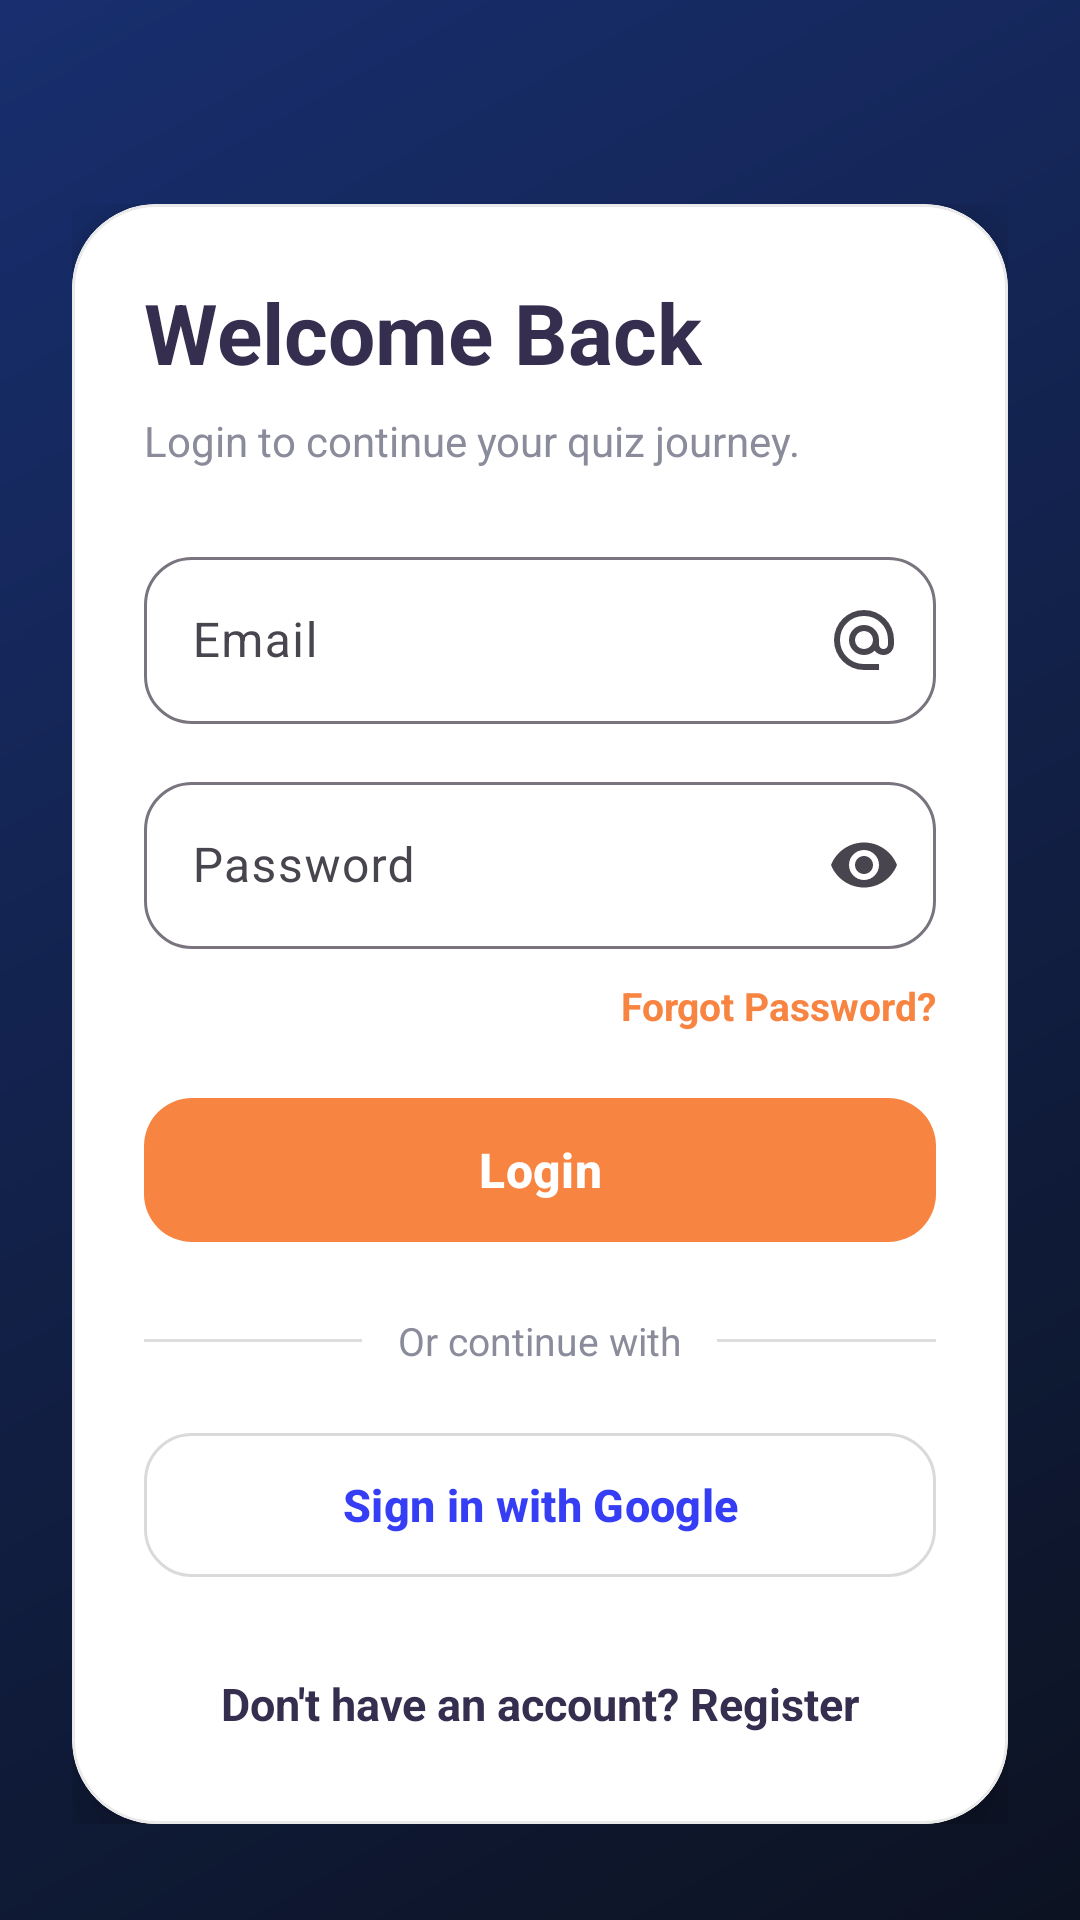

Here is an Android app screen rendered from its layout file. Give the layout XML and the strings, colors and styles it references.
<!-- AndroidManifest.xml: application theme Theme.QuizApp -->
<!-- res/layout/fragment_login.xml -->
<?xml version="1.0" encoding="utf-8"?>
<androidx.constraintlayout.widget.ConstraintLayout xmlns:android="http://schemas.android.com/apk/res/android"
    xmlns:app="http://schemas.android.com/apk/res-auto"
    xmlns:tools="http://schemas.android.com/tools"
    android:layout_width="match_parent"
    android:layout_height="match_parent"
    android:background="@drawable/bg_auth_gradient"
    tools:context=".ui.LoginFragment">

    <View
        android:id="@+id/backgroundOverlayView"
        android:layout_width="0dp"
        android:layout_height="0dp"
        android:background="#33000000"
        app:layout_constraintTop_toTopOf="parent"
        app:layout_constraintBottom_toBottomOf="parent"
        app:layout_constraintStart_toStartOf="parent"
        app:layout_constraintEnd_toEndOf="parent" />

    <androidx.core.widget.NestedScrollView
        android:layout_width="0dp"
        android:layout_height="0dp"
        android:fillViewport="true"
        android:paddingTop="36dp"
        app:layout_constraintTop_toTopOf="parent"
        app:layout_constraintBottom_toBottomOf="parent"
        app:layout_constraintStart_toStartOf="parent"
        app:layout_constraintEnd_toEndOf="parent">

        <LinearLayout
            android:layout_width="match_parent"
            android:layout_height="wrap_content"
            android:gravity="center"
            android:orientation="vertical"
            android:paddingHorizontal="24dp"
            android:paddingVertical="32dp"
            android:paddingBottom="80dp">

            <com.google.android.material.card.MaterialCardView
                android:id="@+id/loginCardView"
                android:layout_width="match_parent"
                android:layout_height="wrap_content"
                app:cardBackgroundColor="@android:color/white"
                app:cardCornerRadius="28dp"
                app:cardElevation="12dp"
                app:strokeColor="#EAEAEA"
                app:strokeWidth="1dp">

                <LinearLayout
                    android:layout_width="match_parent"
                    android:layout_height="wrap_content"
                    android:orientation="vertical"
                    android:padding="24dp">

                    <TextView
                        android:id="@+id/loginTitleTextView"
                        android:layout_width="wrap_content"
                        android:layout_height="wrap_content"
                        android:text="@string/login_welcome_back"
                        android:textColor="@color/color_navy_blue"
                        android:textSize="28sp"
                        android:textStyle="bold" />

                    <TextView
                        android:id="@+id/loginSubtitleTextView"
                        android:layout_width="match_parent"
                        android:layout_height="wrap_content"
                        android:layout_marginTop="8dp"
                        android:text="@string/login_subtitle"
                        android:textColor="@color/color_text_hint"
                        android:textSize="14sp" />

                    <com.google.android.material.textfield.TextInputLayout
                        android:id="@+id/emailInputLayout"
                        style="@style/Widget.Material3.TextInputLayout.OutlinedBox"
                        android:layout_width="match_parent"
                        android:layout_height="wrap_content"
                        android:layout_marginTop="24dp"
                        android:hint="@string/login_email"
                        app:boxCornerRadiusBottomEnd="16dp"
                        app:boxCornerRadiusBottomStart="16dp"
                        app:boxCornerRadiusTopEnd="16dp"
                        app:boxCornerRadiusTopStart="16dp"
                        app:endIconDrawable="@drawable/ic_email"
                        app:endIconMode="custom">

                        <com.google.android.material.textfield.TextInputEditText
                            android:id="@+id/emailEditText"
                            android:layout_width="match_parent"
                            android:layout_height="wrap_content"
                            android:inputType="textEmailAddress"
                            android:textColor="@color/color_text_primary"
                            android:textColorHint="@color/color_text_hint" />
                    </com.google.android.material.textfield.TextInputLayout>

                    <com.google.android.material.textfield.TextInputLayout
                        android:id="@+id/passwordInputLayout"
                        style="@style/Widget.Material3.TextInputLayout.OutlinedBox"
                        android:layout_width="match_parent"
                        android:layout_height="wrap_content"
                        android:layout_marginTop="14dp"
                        android:hint="@string/login_password"
                        app:boxCornerRadiusBottomEnd="16dp"
                        app:boxCornerRadiusBottomStart="16dp"
                        app:boxCornerRadiusTopEnd="16dp"
                        app:boxCornerRadiusTopStart="16dp"
                        app:endIconMode="password_toggle">

                        <com.google.android.material.textfield.TextInputEditText
                            android:id="@+id/passwordEditText"
                            android:layout_width="match_parent"
                            android:layout_height="wrap_content"
                            android:inputType="textPassword"
                            android:textColor="@color/color_text_primary"
                            android:textColorHint="@color/color_text_hint" />
                    </com.google.android.material.textfield.TextInputLayout>

                    <TextView
                        android:id="@+id/forgotPasswordTextView"
                        android:layout_width="wrap_content"
                        android:layout_height="wrap_content"
                        android:layout_gravity="end"
                        android:layout_marginTop="10dp"
                        android:text="@string/login_forgot_password"
                        android:textColor="@color/color_orange_primary"
                        android:textSize="13sp"
                        android:textStyle="bold" />

                    <com.google.android.material.button.MaterialButton
                        android:id="@+id/loginButton"
                        android:layout_width="match_parent"
                        android:layout_height="56dp"
                        android:layout_marginTop="18dp"
                        android:text="@string/login_login"
                        android:textAllCaps="false"
                        android:textSize="16sp"
                        android:textStyle="bold"
                        app:backgroundTint="@color/color_orange_primary"
                        app:cornerRadius="16dp" />

                    <LinearLayout
                        android:layout_width="match_parent"
                        android:layout_height="wrap_content"
                        android:layout_marginTop="20dp"
                        android:gravity="center_vertical"
                        android:orientation="horizontal">

                        <View
                            android:layout_width="0dp"
                            android:layout_height="1dp"
                            android:layout_weight="1"
                            android:background="#DDDDDD" />

                        <TextView
                            android:layout_width="wrap_content"
                            android:layout_height="wrap_content"
                            android:layout_marginHorizontal="12dp"
                            android:text="@string/login_or_continue_with"
                            android:textColor="@color/color_text_hint"
                            android:textSize="13sp" />

                        <View
                            android:layout_width="0dp"
                            android:layout_height="1dp"
                            android:layout_weight="1"
                            android:background="#DDDDDD" />
                    </LinearLayout>

                    <com.google.android.material.button.MaterialButton
                        android:id="@+id/googleSignInButton"
                        style="@style/Widget.Material3.Button.OutlinedButton"
                        android:layout_width="match_parent"
                        android:layout_height="56dp"
                        android:layout_marginTop="18dp"
                        android:text="@string/login_sign_in_with_google"
                        android:textAllCaps="false"
                        android:textColor="@color/color_text_primary"
                        android:textSize="15sp"
                        android:textStyle="bold"
                        app:cornerRadius="16dp"
                        app:icon="@drawable/ic_google"
                        app:iconGravity="textStart"
                        app:iconPadding="12dp"
                        app:iconTint="@null"
                        app:strokeColor="#DADADA"
                        app:rippleColor="@color/google_button_ripple"/>

                    <TextView
                        android:id="@+id/registerTextView"
                        android:layout_width="match_parent"
                        android:layout_height="wrap_content"
                        android:layout_marginTop="22dp"
                        android:gravity="center"
                        android:paddingVertical="6dp"
                        android:text="@string/login_register_prompt"
                        android:textColor="@color/color_navy_blue"
                        android:textSize="15sp"
                        android:textStyle="bold" />

                </LinearLayout>

            </com.google.android.material.card.MaterialCardView>

        </LinearLayout>

    </androidx.core.widget.NestedScrollView>

</androidx.constraintlayout.widget.ConstraintLayout>
<!-- resources referenced by this layout -->
<resources>
  <color name="color_navy_blue">#352e4f</color>
  <color name="color_orange_primary">#f78441</color>
  <color name="color_text_hint">#8a8b9b</color>
  <color name="color_text_primary">#353ef4</color>
  <!-- drawable bg_auth_gradient (drawable) -->
  <?xml version="1.0" encoding="utf-8"?>
  <shape xmlns:android="http://schemas.android.com/apk/res/android"
      android:shape="rectangle">
  
      <gradient
          android:startColor="#0F172A"
          android:endColor="#1E3A8A"
          android:angle="135" />
  
  </shape>
  <!-- drawable ic_email (drawable) -->
  <vector xmlns:android="http://schemas.android.com/apk/res/android"
      android:width="24dp"
      android:height="24dp"
      android:viewportWidth="960"
      android:viewportHeight="960">
    <path
        android:pathData="M480,880q-83,0 -156,-31.5T197,763q-54,-54 -85.5,-127T80,480q0,-83 31.5,-156T197,197q54,-54 127,-85.5T480,80q83,0 156,31.5T763,197q54,54 85.5,127T880,480v58q0,59 -40.5,100.5T740,680q-35,0 -66,-15t-52,-43q-29,29 -65.5,43.5T480,680q-83,0 -141.5,-58.5T280,480q0,-83 58.5,-141.5T480,280q83,0 141.5,58.5T680,480v58q0,26 17,44t43,18q26,0 43,-18t17,-44v-58q0,-134 -93,-227t-227,-93q-134,0 -227,93t-93,227q0,134 93,227t227,93h200v80L480,880ZM480,600q50,0 85,-35t35,-85q0,-50 -35,-85t-85,-35q-50,0 -85,35t-35,85q0,50 35,85t85,35Z"
        android:fillColor="@color/color_icon_tint"/>
  </vector>
  <string name="login_email">Email</string>
  <string name="login_forgot_password">Forgot Password?</string>
  <string name="login_login">Login</string>
  <string name="login_or_continue_with">Or continue with</string>
  <string name="login_password">Password</string>
  <string name="login_register_prompt">Don\'t have an account? Register</string>
  <string name="login_sign_in_with_google">Sign in with Google</string>
  <string name="login_subtitle">Login to continue your quiz journey.</string>
  <string name="login_welcome_back">Welcome Back</string>
  <style name="Theme.QuizApp" parent="Base.Theme.QuizApp" />
  <color name="color_icon_tint">#4D4D4D</color>
  <style name="Base.Theme.QuizApp" parent="Theme.Material3.DayNight.NoActionBar">
  
          <item name="android:statusBarColor">@android:color/transparent</item>
          <item name="android:navigationBarColor">@android:color/transparent</item>
  
          
          <item name="android:windowLightStatusBar">true</item>
  
      </style>
</resources>
